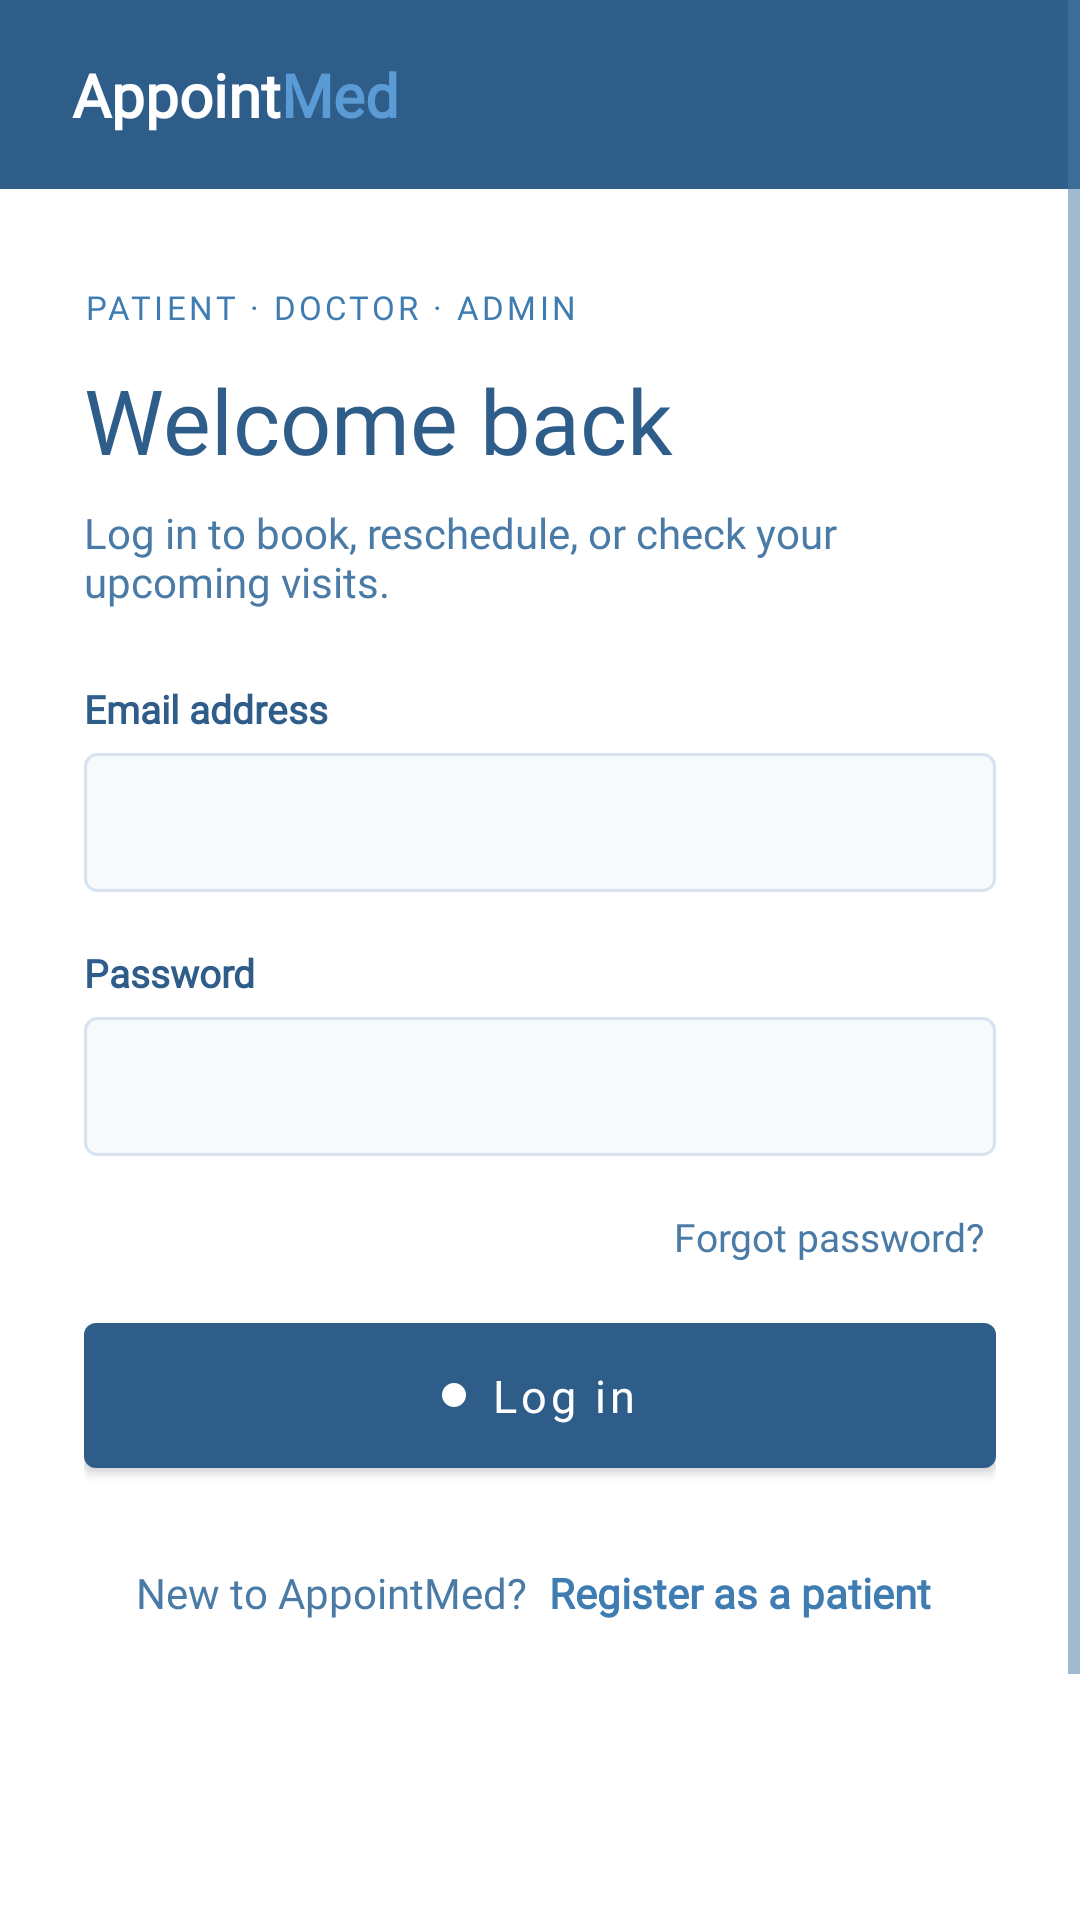

Produce the Android XML layout that renders to this screen, including the resource entries it uses.
<!-- AndroidManifest.xml: activity theme Theme.AppointMed -->
<!-- res/layout/activity_login.xml -->
<?xml version="1.0" encoding="utf-8"?>
<ScrollView xmlns:android="http://schemas.android.com/apk/res/android"
    xmlns:app="http://schemas.android.com/apk/res-auto"
    android:layout_width="match_parent"
    android:layout_height="match_parent"
    android:fillViewport="true"
    android:background="@color/am_paper">

    <LinearLayout
        android:layout_width="match_parent"
        android:layout_height="wrap_content"
        android:orientation="vertical">

        
        <LinearLayout
            android:layout_width="match_parent"
            android:layout_height="wrap_content"
            android:orientation="horizontal"
            android:background="@color/am_ink"
            android:paddingHorizontal="24dp"
            android:paddingVertical="18dp"
            android:gravity="center_vertical">

            <TextView
                android:layout_width="wrap_content"
                android:layout_height="wrap_content"
                android:text="Appoint"
                android:textColor="@color/am_white"
                android:textSize="20sp"
                android:fontFamily="@font/zilla_slab_bold"
                android:textStyle="bold" />

            <TextView
                android:layout_width="wrap_content"
                android:layout_height="wrap_content"
                android:text="Med"
                android:textColor="@color/am_stamp"
                android:textSize="20sp"
                android:fontFamily="@font/zilla_slab_bold"
                android:textStyle="bold" />
        </LinearLayout>

        
        <LinearLayout
            android:layout_width="match_parent"
            android:layout_height="671dp"
            android:background="@color/am_paper_raised"
            android:orientation="vertical"
            android:paddingHorizontal="28dp"
            android:paddingTop="32dp"
            android:paddingBottom="32dp">

            <TextView
                android:layout_width="wrap_content"
                android:layout_height="wrap_content"
                android:fontFamily="@font/ibm_plex_mono_regular"
                android:letterSpacing="0.1"
                android:text="PATIENT · DOCTOR · ADMIN"
                android:textColor="@color/am_stamp_dark"
                android:textSize="11sp" />

            <TextView
                android:layout_width="match_parent"
                android:layout_height="wrap_content"
                android:layout_marginTop="10dp"
                android:fontFamily="@font/zilla_slab_semibold"
                android:text="Welcome back"
                android:textColor="@color/am_ink"
                android:textSize="30sp" />

            <TextView
                android:layout_width="match_parent"
                android:layout_height="wrap_content"
                android:layout_marginTop="8dp"
                android:layout_marginBottom="24dp"
                android:fontFamily="@font/work_sans_regular"
                android:text="Log in to book, reschedule, or check your upcoming visits."
                android:textColor="@color/am_ink_soft"
                android:textSize="14sp" />

            
            <TextView
                android:layout_width="wrap_content"
                android:layout_height="wrap_content"
                android:layout_marginBottom="6dp"
                android:fontFamily="@font/work_sans_medium"
                android:text="Email address"
                android:textColor="@color/am_ink"
                android:textSize="13sp"
                android:textStyle="bold" />

            <EditText
                android:id="@+id/etEmail"
                android:layout_width="match_parent"
                android:layout_height="wrap_content"
                android:autofillHints="emailAddress"
                android:background="@drawable/bg_input_field"
                android:fontFamily="@font/work_sans_regular"
                android:inputType="textEmailAddress"
                android:padding="13dp"
                android:textColor="@color/am_ink"
                android:textSize="15sp" />

            <TextView
                android:id="@+id/tvEmailError"
                android:layout_width="match_parent"
                android:layout_height="wrap_content"
                android:layout_marginTop="4dp"
                android:fontFamily="@font/work_sans_regular"
                android:textColor="@color/am_alert"
                android:textSize="12sp"
                android:visibility="gone" />

            
            <TextView
                android:layout_width="wrap_content"
                android:layout_height="wrap_content"
                android:layout_marginTop="18dp"
                android:layout_marginBottom="6dp"
                android:fontFamily="@font/work_sans_medium"
                android:text="Password"
                android:textColor="@color/am_ink"
                android:textSize="13sp"
                android:textStyle="bold" />

            <EditText
                android:id="@+id/etPassword"
                android:layout_width="match_parent"
                android:layout_height="wrap_content"
                android:autofillHints="password"
                android:background="@drawable/bg_input_field"
                android:fontFamily="@font/work_sans_regular"
                android:inputType="textPassword"
                android:padding="13dp"
                android:textColor="@color/am_ink"
                android:textSize="15sp" />

            <TextView
                android:id="@+id/tvPasswordError"
                android:layout_width="match_parent"
                android:layout_height="wrap_content"
                android:layout_marginTop="4dp"
                android:fontFamily="@font/work_sans_regular"
                android:textColor="@color/am_alert"
                android:textSize="12sp"
                android:visibility="gone" />

            
            <TextView
                android:id="@+id/btnForgotPassword"
                android:layout_width="wrap_content"
                android:layout_height="wrap_content"
                android:layout_gravity="end"
                android:layout_marginTop="14dp"
                android:background="?android:attr/selectableItemBackground"
                android:fontFamily="@font/work_sans_regular"
                android:padding="4dp"
                android:text="Forgot password?"
                android:textColor="@color/am_ink_soft"
                android:textSize="13sp" />

            
            <com.google.android.material.button.MaterialButton
                android:id="@+id/btnLogin"
                android:layout_width="match_parent"
                android:layout_height="wrap_content"
                android:layout_marginTop="10dp"
                android:fontFamily="@font/work_sans_medium"
                android:paddingVertical="14dp"
                android:text="Log in"
                android:textAllCaps="false"
                android:textColor="@color/am_white"
                android:textSize="15sp"
                app:backgroundTint="@color/am_ink"
                app:cornerRadius="4dp"
                app:icon="@drawable/ic_dot"
                app:iconGravity="textStart"
                app:iconPadding="8dp" />

            <ProgressBar
                android:id="@+id/progressBar"
                android:layout_width="wrap_content"
                android:layout_height="wrap_content"
                android:layout_gravity="center"
                android:layout_marginTop="16dp"
                android:visibility="gone" />

            
            <LinearLayout
                android:layout_width="match_parent"
                android:layout_height="wrap_content"
                android:layout_marginTop="22dp"
                android:gravity="center"
                android:orientation="horizontal">

                <TextView
                    android:layout_width="wrap_content"
                    android:layout_height="wrap_content"
                    android:fontFamily="@font/work_sans_regular"
                    android:text="New to AppointMed? "
                    android:textColor="@color/am_ink_soft"
                    android:textSize="14sp" />

                <TextView
                    android:id="@+id/tvRegisterLink"
                    android:layout_width="wrap_content"
                    android:layout_height="wrap_content"
                    android:background="?android:attr/selectableItemBackground"
                    android:fontFamily="@font/work_sans_medium"
                    android:padding="4dp"
                    android:text="Register as a patient"
                    android:textColor="@color/am_stamp_dark"
                    android:textSize="14sp"
                    android:textStyle="bold" />

            </LinearLayout>

        </LinearLayout>

    </LinearLayout>

</ScrollView>
<!-- resources referenced by this layout -->
<resources>
  <color name="am_alert">#C15B4A</color>
  <color name="am_ink">#2F5D8A</color>
  <color name="am_ink_soft">#4A7BA6</color>
  <color name="am_paper">#F2F7FC</color>
  <color name="am_paper_raised">#FFFFFF</color>
  <color name="am_stamp">#5B9BD5</color>
  <color name="am_stamp_dark">#3E7CB1</color>
  <color name="am_white">#FFFFFF</color>
  <!-- drawable bg_input_field (drawable) -->
  <?xml version="1.0" encoding="utf-8"?>
  <selector xmlns:android="http://schemas.android.com/apk/res/android">
      <item android:state_focused="true">
          <shape android:shape="rectangle">
              <solid android:color="@color/am_input_bg" />
              <stroke android:width="2dp" android:color="@color/am_stamp" />
              <corners android:radius="4dp" />
          </shape>
      </item>
      <item>
          <shape android:shape="rectangle">
              <solid android:color="@color/am_input_bg" />
              <stroke android:width="1dp" android:color="@color/am_line" />
              <corners android:radius="4dp" />
          </shape>
      </item>
  </selector>
  <!-- drawable ic_dot (drawable) -->
  <?xml version="1.0" encoding="utf-8"?>
  <shape xmlns:android="http://schemas.android.com/apk/res/android" android:shape="oval">
      <solid android:color="@color/am_stamp" />
      <size android:width="8dp" android:height="8dp" />
  </shape>
  <style name="Theme.AppointMed" parent="Base.Theme.AppointMed" />
  <color name="am_input_bg">#F7FAFD</color>
  <color name="am_line">#D7E3EE</color>
  <style name="Base.Theme.AppointMed" parent="Theme.MaterialComponents.DayNight.NoActionBar">
          
          <item name="colorPrimary">@color/am_ink</item>
          <item name="colorPrimaryVariant">@color/am_ink_soft</item>
          <item name="colorOnPrimary">@color/am_white</item>
  
          
          <item name="colorSecondary">@color/am_stamp</item>
          <item name="colorSecondaryVariant">@color/am_stamp_dark</item>
          <item name="colorOnSecondary">@color/am_white</item>
  
          
          <item name="android:windowBackground">@color/am_paper</item>
          <item name="android:colorBackground">@color/am_paper</item>
  
          
          <item name="android:statusBarColor" tools:targetApi="l">@color/am_ink</item>
          <item name="android:windowLightStatusBar" tools:targetApi="m">false</item>
  
          
          <item name="android:textColorPrimary">@color/am_ink</item>
          <item name="android:textColorSecondary">@color/am_ink_soft</item>
      </style>
</resources>
